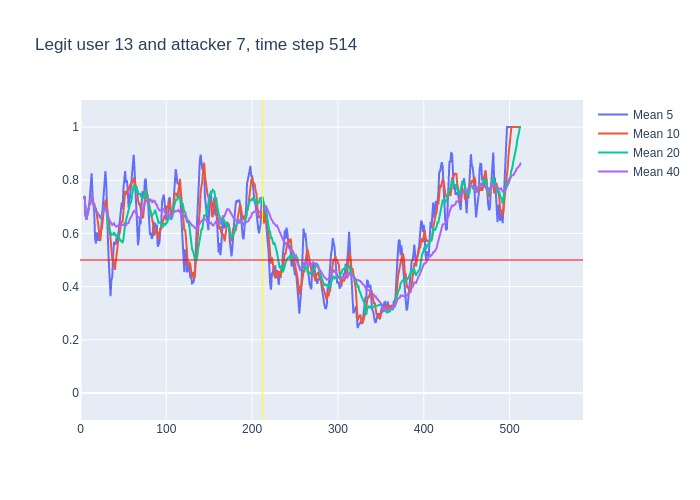

Data behind this chart, as committed beside it:
, time, confidence, avg_5_conf, avg_10_conf, avg_20_conf, avg_40_conf, real_user, predicted, user_count
0, 3, 0.74, , , , , 13, 13, 16
1, 4, 0.73, 0.74, 0.74, 0.74, 0.74, 13, 13, 16
2, 5, 0.53, 0.735, 0.735, 0.735, 0.735, 13, 13, 16
3, 6, 0.61, 0.6667, 0.6667, 0.6667, 0.6667, 13, 13, 16
4, 7, 0.75, 0.6525, 0.6525, 0.6525, 0.6525, 13, 13, 16
5, 8, 0.78, 0.672, 0.672, 0.672, 0.672, 13, 13, 16
6, 9, 0.83, 0.68, 0.69, 0.69, 0.69, 13, 13, 16
7, 10, 0.78, 0.7, 0.71, 0.71, 0.71, 13, 13, 16
8, 11, 0.9, 0.75, 0.7188, 0.7188, 0.7188, 13, 13, 16
9, 12, 0.84, 0.808, 0.7389, 0.7389, 0.7389, 13, 13, 16
10, 13, 0.38, 0.826, 0.749, 0.749, 0.749, 13, 13, 16
11, 14, 0.69, 0.746, 0.713, 0.7155, 0.7155, 13, 13, 16
12, 15, 0.58, 0.718, 0.709, 0.7133, 0.7133, 13, 13, 16
13, 16, 0.42, 0.678, 0.714, 0.7031, 0.7031, 13, 13, 16
14, 17, 0.74, 0.582, 0.695, 0.6829, 0.6829, 13, 13, 16
15, 18, 0.59, 0.562, 0.694, 0.6867, 0.6867, 13, 13, 16
16, 19, 0.57, 0.604, 0.675, 0.6806, 0.6806, 13, 13, 16
17, 20, 0.54, 0.58, 0.649, 0.6741, 0.6741, 13, 13, 16
18, 21, 0.61, 0.572, 0.625, 0.6667, 0.6667, 13, 13, 16
19, 22, 0.59, 0.61, 0.596, 0.6637, 0.6637, 13, 13, 16
20, 23, 0.76, 0.58, 0.571, 0.66, 0.66, 13, 13, 16
21, 24, 0.8, 0.614, 0.609, 0.661, 0.6648, 13, 13, 16
22, 25, 0.9, 0.66, 0.62, 0.6645, 0.6709, 13, 13, 16
23, 26, 0.77, 0.732, 0.652, 0.683, 0.6809, 13, 13, 16
24, 27, 0.75, 0.764, 0.687, 0.691, 0.6846, 13, 13, 16
25, 28, 0.95, 0.796, 0.688, 0.691, 0.6872, 13, 13, 16
26, 29, 0.58, 0.834, 0.724, 0.6995, 0.6973, 13, 13, 16
27, 30, 0.19, 0.79, 0.725, 0.687, 0.693, 13, 13, 16
28, 31, 0.39, 0.648, 0.69, 0.6575, 0.675, 13, 13, 16
29, 32, 0.36, 0.572, 0.668, 0.632, 0.6652, 13, 13, 16
30, 33, 0.49, 0.494, 0.645, 0.608, 0.655, 13, 13, 16
31, 34, 0.39, 0.402, 0.618, 0.6135, 0.6497, 13, 13, 16
32, 35, 0.49, 0.364, 0.577, 0.5985, 0.6416, 13, 13, 16
33, 36, 0.45, 0.424, 0.536, 0.594, 0.637, 13, 13, 16
34, 37, 0.75, 0.436, 0.504, 0.5955, 0.6315, 13, 13, 16
35, 38, 0.76, 0.514, 0.504, 0.596, 0.6349, 13, 13, 16
36, 39, 0.36, 0.568, 0.485, 0.6045, 0.6383, 13, 13, 16
37, 40, 0.47, 0.562, 0.463, 0.594, 0.6308, 13, 13, 16
38, 41, 0.58, 0.558, 0.491, 0.5905, 0.6266, 13, 13, 16
39, 42, 0.71, 0.584, 0.51, 0.589, 0.6254, 13, 13, 16
40, 43, 0.84, 0.576, 0.545, 0.595, 0.6275, 13, 13, 16
41, 44, 0.48, 0.592, 0.58, 0.599, 0.63, 13, 13, 16
42, 45, 0.66, 0.616, 0.589, 0.583, 0.6238, 13, 13, 16
43, 46, 0.73, 0.654, 0.606, 0.571, 0.627, 13, 13, 16
44, 47, 0.87, 0.684, 0.634, 0.569, 0.63, 13, 13, 16
45, 48, 0.72, 0.716, 0.646, 0.575, 0.633, 13, 13, 16
46, 49, 0.86, 0.692, 0.642, 0.5635, 0.6315, 13, 13, 16
47, 50, 0.94, 0.768, 0.692, 0.5775, 0.6322, 13, 13, 16
48, 51, 0.78, 0.824, 0.739, 0.615, 0.6362, 13, 13, 16
49, 52, 0.65, 0.834, 0.759, 0.6345, 0.6332, 13, 13, 16
50, 53, 0.77, 0.79, 0.753, 0.649, 0.6285, 13, 13, 16
51, 54, 0.7, 0.8, 0.746, 0.663, 0.6382, 13, 13, 16
52, 55, 0.59, 0.768, 0.768, 0.6785, 0.6385, 13, 13, 16
53, 56, 0.88, 0.698, 0.761, 0.6835, 0.6387, 13, 13, 16
54, 57, 0.92, 0.718, 0.776, 0.705, 0.6502, 13, 13, 16
55, 58, 0.82, 0.772, 0.781, 0.7135, 0.6547, 13, 13, 16
56, 59, 0.89, 0.782, 0.791, 0.7165, 0.6605, 13, 13, 16
57, 60, 0.92, 0.82, 0.794, 0.743, 0.6685, 13, 13, 16
58, 61, 0.93, 0.886, 0.792, 0.7655, 0.678, 13, 13, 16
59, 62, 0.64, 0.896, 0.807, 0.783, 0.686, 13, 13, 16
... 451 more rows
